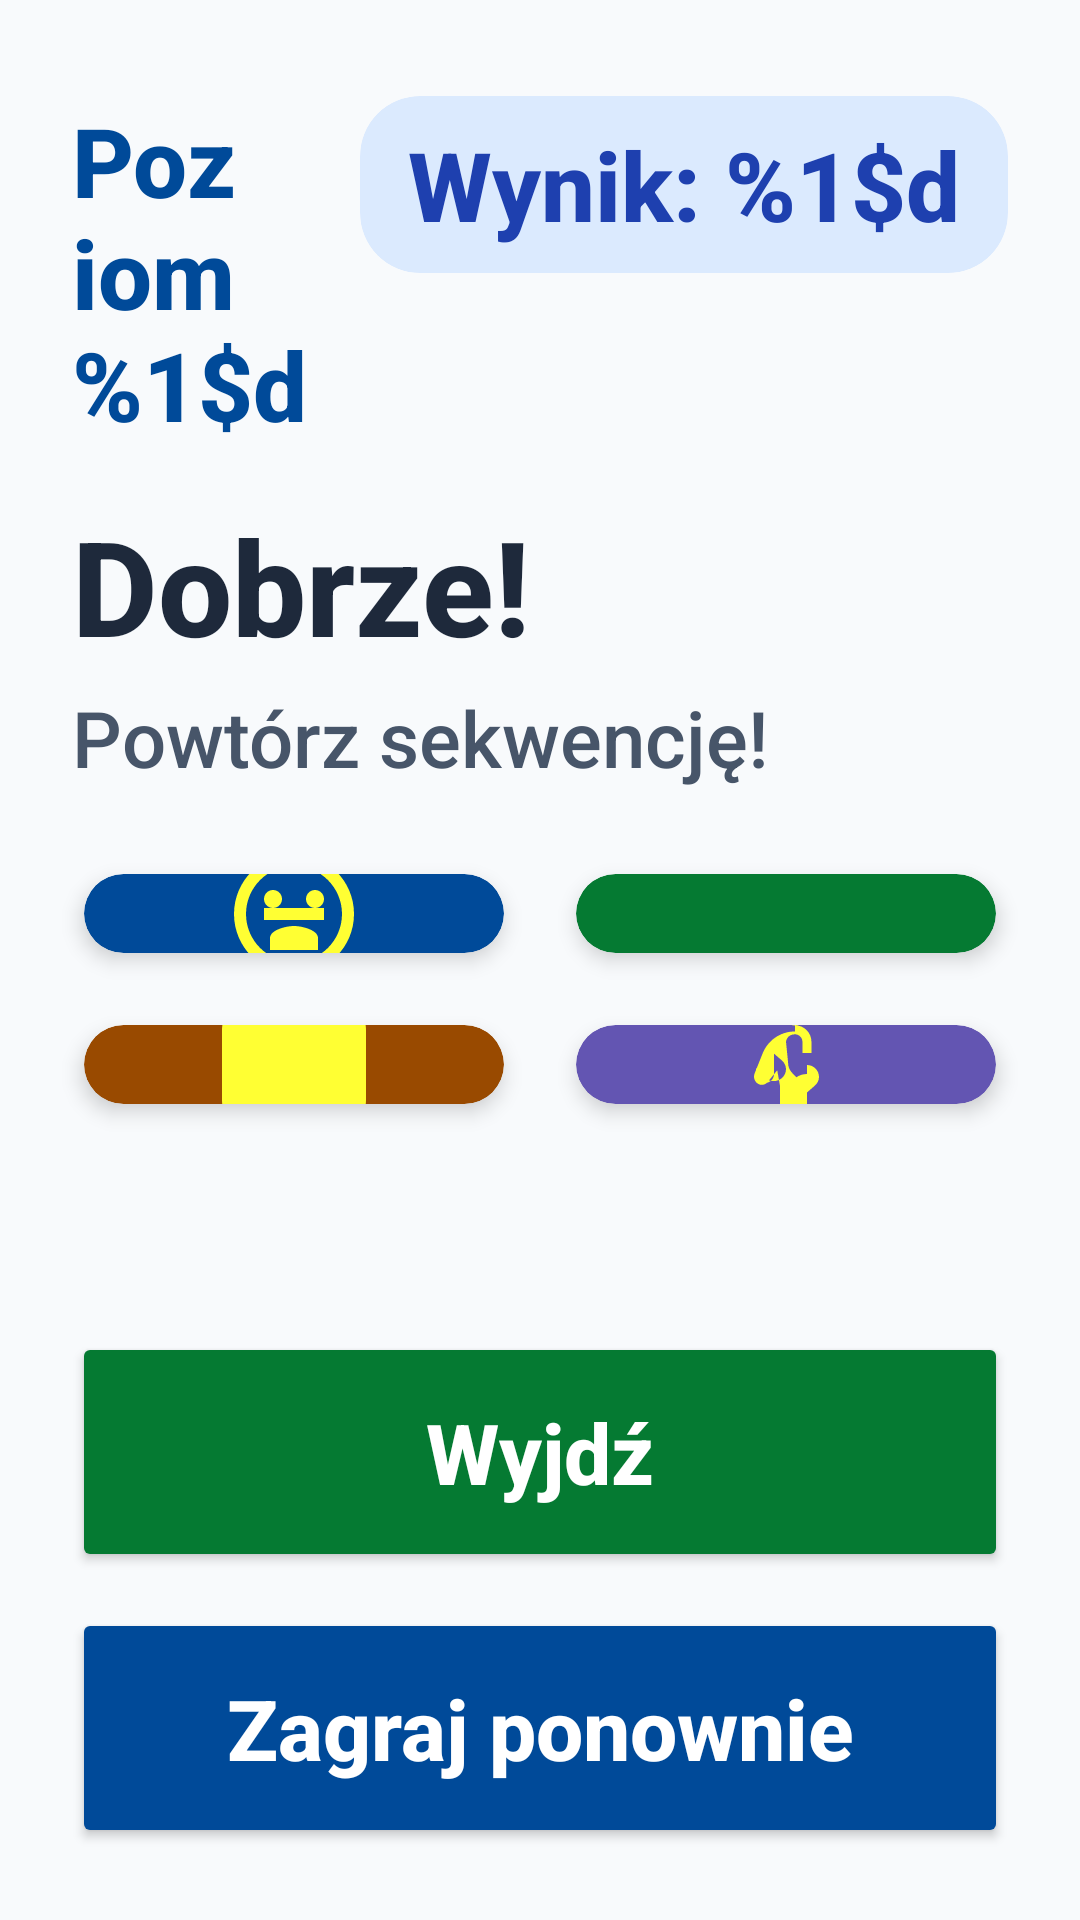

Here is an Android app screen rendered from its layout file. Give the layout XML and the strings, colors and styles it references.
<!-- AndroidManifest.xml: application theme Theme.Fitnessapp -->
<!-- res/layout/activity_color_tap.xml -->
<?xml version="1.0" encoding="utf-8"?>
<androidx.constraintlayout.widget.ConstraintLayout xmlns:android="http://schemas.android.com/apk/res/android"
 xmlns:app="http://schemas.android.com/apk/res-auto"
 android:layout_width="match_parent"
 android:layout_height="match_parent">

 
 <LinearLayout
 android:id="@+id/header_stats"
 android:layout_width="match_parent"
 android:layout_height="wrap_content"
 android:paddingHorizontal="24dp"
 android:paddingTop="32dp"
 android:orientation="horizontal"
 app:layout_constraintTop_toTopOf="parent">

 <TextView
 android:id="@+id/tv_level"
 android:layout_width="0dp"
 android:layout_height="wrap_content"
 android:layout_weight="1"
 android:text="@string/color_tap_level_fmt"
 android:textColor="#004A99"
 android:textSize="32sp"
 android:textStyle="bold" />

 <androidx.cardview.widget.CardView
 android:layout_width="wrap_content"
 android:layout_height="wrap_content"
 app:cardCornerRadius="20dp"
 app:cardElevation="0dp"
 app:cardBackgroundColor="#DBEAFE">
 <TextView
 android:id="@+id/tv_score"
 android:layout_width="wrap_content"
 android:layout_height="wrap_content"
 android:paddingHorizontal="16dp"
 android:paddingVertical="8dp"
 android:text="@string/color_tap_score_fmt"
 android:textColor="#1E40AF"
 android:textSize="32sp"
 android:textStyle="bold" />
 </androidx.cardview.widget.CardView>
 </LinearLayout>

 <TextView
 android:id="@+id/tv_title"
 android:layout_width="0dp"
 android:layout_height="wrap_content"
 android:layout_marginStart="24dp"
 android:layout_marginEnd="24dp"
 android:layout_marginTop="16dp"
 android:text="@string/color_tap_good"
 android:textColor="#1E293B"
 android:textSize="44sp"
 android:textStyle="bold"
 app:layout_constraintStart_toStartOf="parent"
 app:layout_constraintEnd_toEndOf="parent"
 app:layout_constraintTop_toBottomOf="@id/header_stats" />

 <TextView
 android:id="@+id/tv_instruction"
 android:layout_width="0dp"
 android:layout_height="wrap_content"
 android:layout_marginStart="24dp"
 android:layout_marginEnd="24dp"
 android:layout_marginTop="4dp"
 android:text="@string/color_tap_repeat"
 android:textColor="#475569"
 android:textSize="26sp"
 android:fontFamily="sans-serif-medium"
 app:layout_constraintStart_toStartOf="parent"
 app:layout_constraintEnd_toEndOf="parent"
 app:layout_constraintTop_toBottomOf="@id/tv_title" />


<androidx.constraintlayout.widget.ConstraintLayout
    android:id="@+id/container_grid"
    android:layout_width="match_parent"
    android:layout_height="0dp"
    android:layout_margin="16dp"
    app:layout_constraintTop_toBottomOf="@id/tv_instruction"
    app:layout_constraintBottom_toTopOf="@id/indicator_container">

    <androidx.cardview.widget.CardView
        android:id="@+id/tile_1"
        android:layout_width="0dp"
        android:layout_height="0dp"
        android:layout_margin="12dp"
        app:cardCornerRadius="32dp"
        app:cardElevation="4dp"
        app:cardBackgroundColor="#004A99"
        app:layout_constraintTop_toTopOf="parent"
        app:layout_constraintBottom_toTopOf="@id/tile_3"
        app:layout_constraintStart_toStartOf="parent"
        app:layout_constraintEnd_toStartOf="@id/tile_2">
        <ImageView
            android:layout_width="48dp"
            android:layout_height="48dp"
            android:layout_gravity="center"
            android:importantForAccessibility="no"
            android:src="@drawable/ic_onboarding_2"
            app:tint="#FFFFFF33" />
    </androidx.cardview.widget.CardView>

    <androidx.cardview.widget.CardView
        android:id="@+id/tile_2"
        android:layout_width="0dp"
        android:layout_height="0dp"
        android:layout_margin="12dp"
        app:cardCornerRadius="32dp"
        app:cardElevation="4dp"
        app:cardBackgroundColor="#057A32"
        app:layout_constraintTop_toTopOf="parent"
        app:layout_constraintBottom_toTopOf="@id/tile_4"
        app:layout_constraintStart_toEndOf="@id/tile_1"
        app:layout_constraintEnd_toEndOf="parent">
        <View
            android:layout_width="48dp"
            android:layout_height="48dp"
            android:layout_gravity="center"
            android:background="@drawable/bg_indicator_active"
            android:backgroundTint="#FFFFFF33" />
    </androidx.cardview.widget.CardView>

    <androidx.cardview.widget.CardView
        android:id="@+id/tile_3"
        android:layout_width="0dp"
        android:layout_height="0dp"
        android:layout_margin="12dp"
        app:cardCornerRadius="32dp"
        app:cardElevation="4dp"
        app:cardBackgroundColor="#994A00"
        app:layout_constraintTop_toBottomOf="@id/tile_1"
        app:layout_constraintBottom_toBottomOf="parent"
        app:layout_constraintStart_toStartOf="parent"
        app:layout_constraintEnd_toStartOf="@id/tile_4">
        <View
            android:layout_width="48dp"
            android:layout_height="48dp"
            android:layout_gravity="center"
            android:background="@drawable/bg_checkbox_onboarding"
            android:backgroundTint="#FFFFFF33" />
    </androidx.cardview.widget.CardView>

    <androidx.cardview.widget.CardView
        android:id="@+id/tile_4"
        android:layout_width="0dp"
        android:layout_height="0dp"
        android:layout_margin="12dp"
        app:cardCornerRadius="32dp"
        app:cardElevation="4dp"
        app:cardBackgroundColor="#6355B2"
        app:layout_constraintTop_toBottomOf="@id/tile_2"
        app:layout_constraintBottom_toBottomOf="parent"
        app:layout_constraintStart_toEndOf="@id/tile_3"
        app:layout_constraintEnd_toEndOf="parent">
        <ImageView
            android:layout_width="48dp"
            android:layout_height="48dp"
            android:layout_gravity="center"
            android:importantForAccessibility="no"
            android:src="@drawable/ic_onboarding_1"
            app:tint="#FFFFFF33" />
    </androidx.cardview.widget.CardView>
</androidx.constraintlayout.widget.ConstraintLayout>

 
 <LinearLayout
 android:id="@+id/indicator_container"
 android:layout_width="match_parent"
 android:layout_height="wrap_content"
 android:gravity="center"
 android:orientation="horizontal"
 android:layout_marginBottom="32dp"
 app:layout_constraintBottom_toTopOf="@id/btn_back_game">

 <View android:layout_width="32dp" android:layout_height="8dp" android:layout_margin="4dp" android:background="@drawable/bg_indicator_active" android:backgroundTint="#057A32" />
 <View android:layout_width="32dp" android:layout_height="8dp" android:layout_margin="4dp" android:background="@drawable/bg_indicator_active" android:backgroundTint="#057A32" />
 <View android:layout_width="32dp" android:layout_height="8dp" android:layout_margin="4dp" android:background="@drawable/bg_indicator_inactive" />
 <View android:layout_width="32dp" android:layout_height="8dp" android:layout_margin="4dp" android:background="@drawable/bg_indicator_inactive" />
 </LinearLayout>

 
 <Button
 android:id="@+id/btn_back_game"
 android:layout_width="match_parent"
 android:layout_height="80dp"
 android:layout_marginHorizontal="24dp"
 android:layout_marginBottom="12dp"
 android:backgroundTint="#057A32"
 android:text="@string/exit_btn"
 android:textAllCaps="false"
 android:textColor="@color/white"
 android:textSize="28sp"
 android:fontFamily="sans-serif-medium"
 android:textStyle="bold"
 app:icon="@drawable/ic_back"
 app:iconGravity="textStart"
 app:iconTint="@color/white"
 app:cornerRadius="16dp"
 app:layout_constraintBottom_toTopOf="@id/btn_restart" />

 <Button
 android:id="@+id/btn_restart"
 android:layout_width="match_parent"
 android:layout_height="80dp"
 android:layout_marginHorizontal="24dp"
 android:layout_marginBottom="24dp"
 android:backgroundTint="#004A99"
 android:text="@string/play_again_btn"
 android:textAllCaps="false"
 android:textColor="@color/white"
 android:textSize="28sp"
 android:fontFamily="sans-serif-medium"
 android:textStyle="bold"
 app:icon="@drawable/ic_chat"
 app:iconGravity="textStart"
 app:iconTint="@color/white"
 app:cornerRadius="16dp"
 app:layout_constraintBottom_toBottomOf="parent" />

</androidx.constraintlayout.widget.ConstraintLayout>
<!-- resources referenced by this layout -->
<resources>
  <color name="white">#FFFFFFFF</color>
  <!-- drawable bg_checkbox_onboarding (drawable) -->
  <?xml version="1.0" encoding="utf-8"?>
  <selector xmlns:android="http://schemas.android.com/apk/res/android">
      <item android:state_checked="true">
          <shape>
              <solid android:color="#EBF2FF" />
              <stroke android:width="2dp" android:color="@color/blue_primary" />
              <corners android:radius="12dp" />
          </shape>
      </item>
      <item>
          <shape>
              <solid android:color="@color/white" />
              <stroke android:width="1dp" android:color="#E5E7EB" />
              <corners android:radius="12dp" />
          </shape>
      </item>
  </selector>
  <!-- drawable ic_onboarding_1 (drawable) -->
  <vector xmlns:android="http://schemas.android.com/apk/res/android"
      android:width="120dp"
      android:height="120dp"
      android:viewportWidth="24"
      android:viewportHeight="24">
      <path
          android:fillColor="@color/green_icon"
          android:pathData="M13.49,5.42c1.1,0 2,-0.9 2,-2s-0.9,-2 -2,-2 -2,0.9 -2,2 0.9,2 2,2zM15.5,13.5c-0.67,0 -1.31,0.21 -1.83,0.59L12.5,15.25L12.5,19c0,0.83 0.67,1.5 1.5,1.5s1.5,-0.67 1.5,-1.5v-2.42l1.32,-1.15c0.41,-0.36 0.68,-0.89 0.68,-1.43c0,-1.1 -0.9,-2 -2,-2zM7,13.5c0,0.83 0.67,1.5 1.5,1.5s1.5,-0.67 1.5,-1.5v-3.4l1.32,1.15c0.41,0.36 0.68,0.89 0.68,1.43c0,1.1 -0.9,2 -2,2c-0.67,0 -1.31,-0.21 -1.83,-0.59L7,12.5L7,13.5zM13.49,6.41c-2.45,0 -4.54,1.52 -5.39,3.67l-1.32,3.31c-0.25,0.61 -0.05,1.31 0.48,1.69c0.53,0.38 1.25,0.28 1.66,-0.22l1.62,-1.98L11,15.5v4c0,0.83 0.67,1.5 1.5,1.5s1.5,-0.67 1.5,-1.5v-5.2l-0.91,-0.91c-0.34,-0.34 -0.59,-0.78 -0.69,-1.25L12,8.12c0.05,-0.45 0.31,-0.84 0.7,-1.05c0.23,-0.12 0.5,-0.19 0.79,-0.19c0.69,0 1.25,0.56 1.25,1.25v1.87h1.5V8.13c0,-1.52 -1.23,-2.75 -2.75,-2.75z" />
  </vector>
  <!-- drawable ic_onboarding_2 (drawable) -->
  <vector xmlns:android="http://schemas.android.com/apk/res/android"
      android:width="120dp"
      android:height="120dp"
      android:viewportWidth="24"
      android:viewportHeight="24">
      <path
          android:fillColor="@color/purple_icon"
          android:pathData="M12,2C6.48,2 2,6.48 2,12s4.48,10 10,10 10,-4.48 10,-10S17.52,2 12,2zm0,18c-4.41,0 -8,-3.59 -8,-8s3.59,-8 8,-8 8,3.59 8,8 -3.59,8 -8,8zm-5,-9h10v2H7zM12,14c-1.33,0 -4,0.67 -4,2v2h8v-2c0,-1.33 -2.67,-2 -4,-2zM8.5,8c0.83,0 1.5,0.67 1.5,1.5S9.33,11 8.5,11 7,10.33 7,9.5 7.67,8 8.5,8zm7,0c0.83,0 1.5,0.67 1.5,1.5s-0.67,1.5 -1.5,1.5 -1.5,-0.67 -1.5,-1.5 0.67,-1.5 1.5,-1.5z" />
  </vector>
  <string name="color_tap_good">Dobrze!</string>
  <string name="color_tap_level_fmt">Poziom %1$d</string>
  <string name="color_tap_repeat">Powtórz sekwencję!</string>
  <string name="color_tap_score_fmt">Wynik: %1$d</string>
  <string name="exit_btn">Wyjdź</string>
  <string name="play_again_btn">Zagraj ponownie</string>
  <style name="Theme.Fitnessapp" parent="Base.Theme.Fitnessapp" />
  <color name="blue_primary">#2563EB</color>
  <color name="green_icon">#059669</color>
  <color name="purple_icon">#7C3AED</color>
  <style name="Base.Theme.Fitnessapp" parent="Theme.Material3.Light.NoActionBar">
          
          <item name="android:fontFamily">sans-serif-medium</item>
          <item name="android:textAllCaps">false</item>
          <item name="android:textColor">#0F172A</item>
          <item name="android:windowBackground">#F8FAFC</item>
      </style>
</resources>
